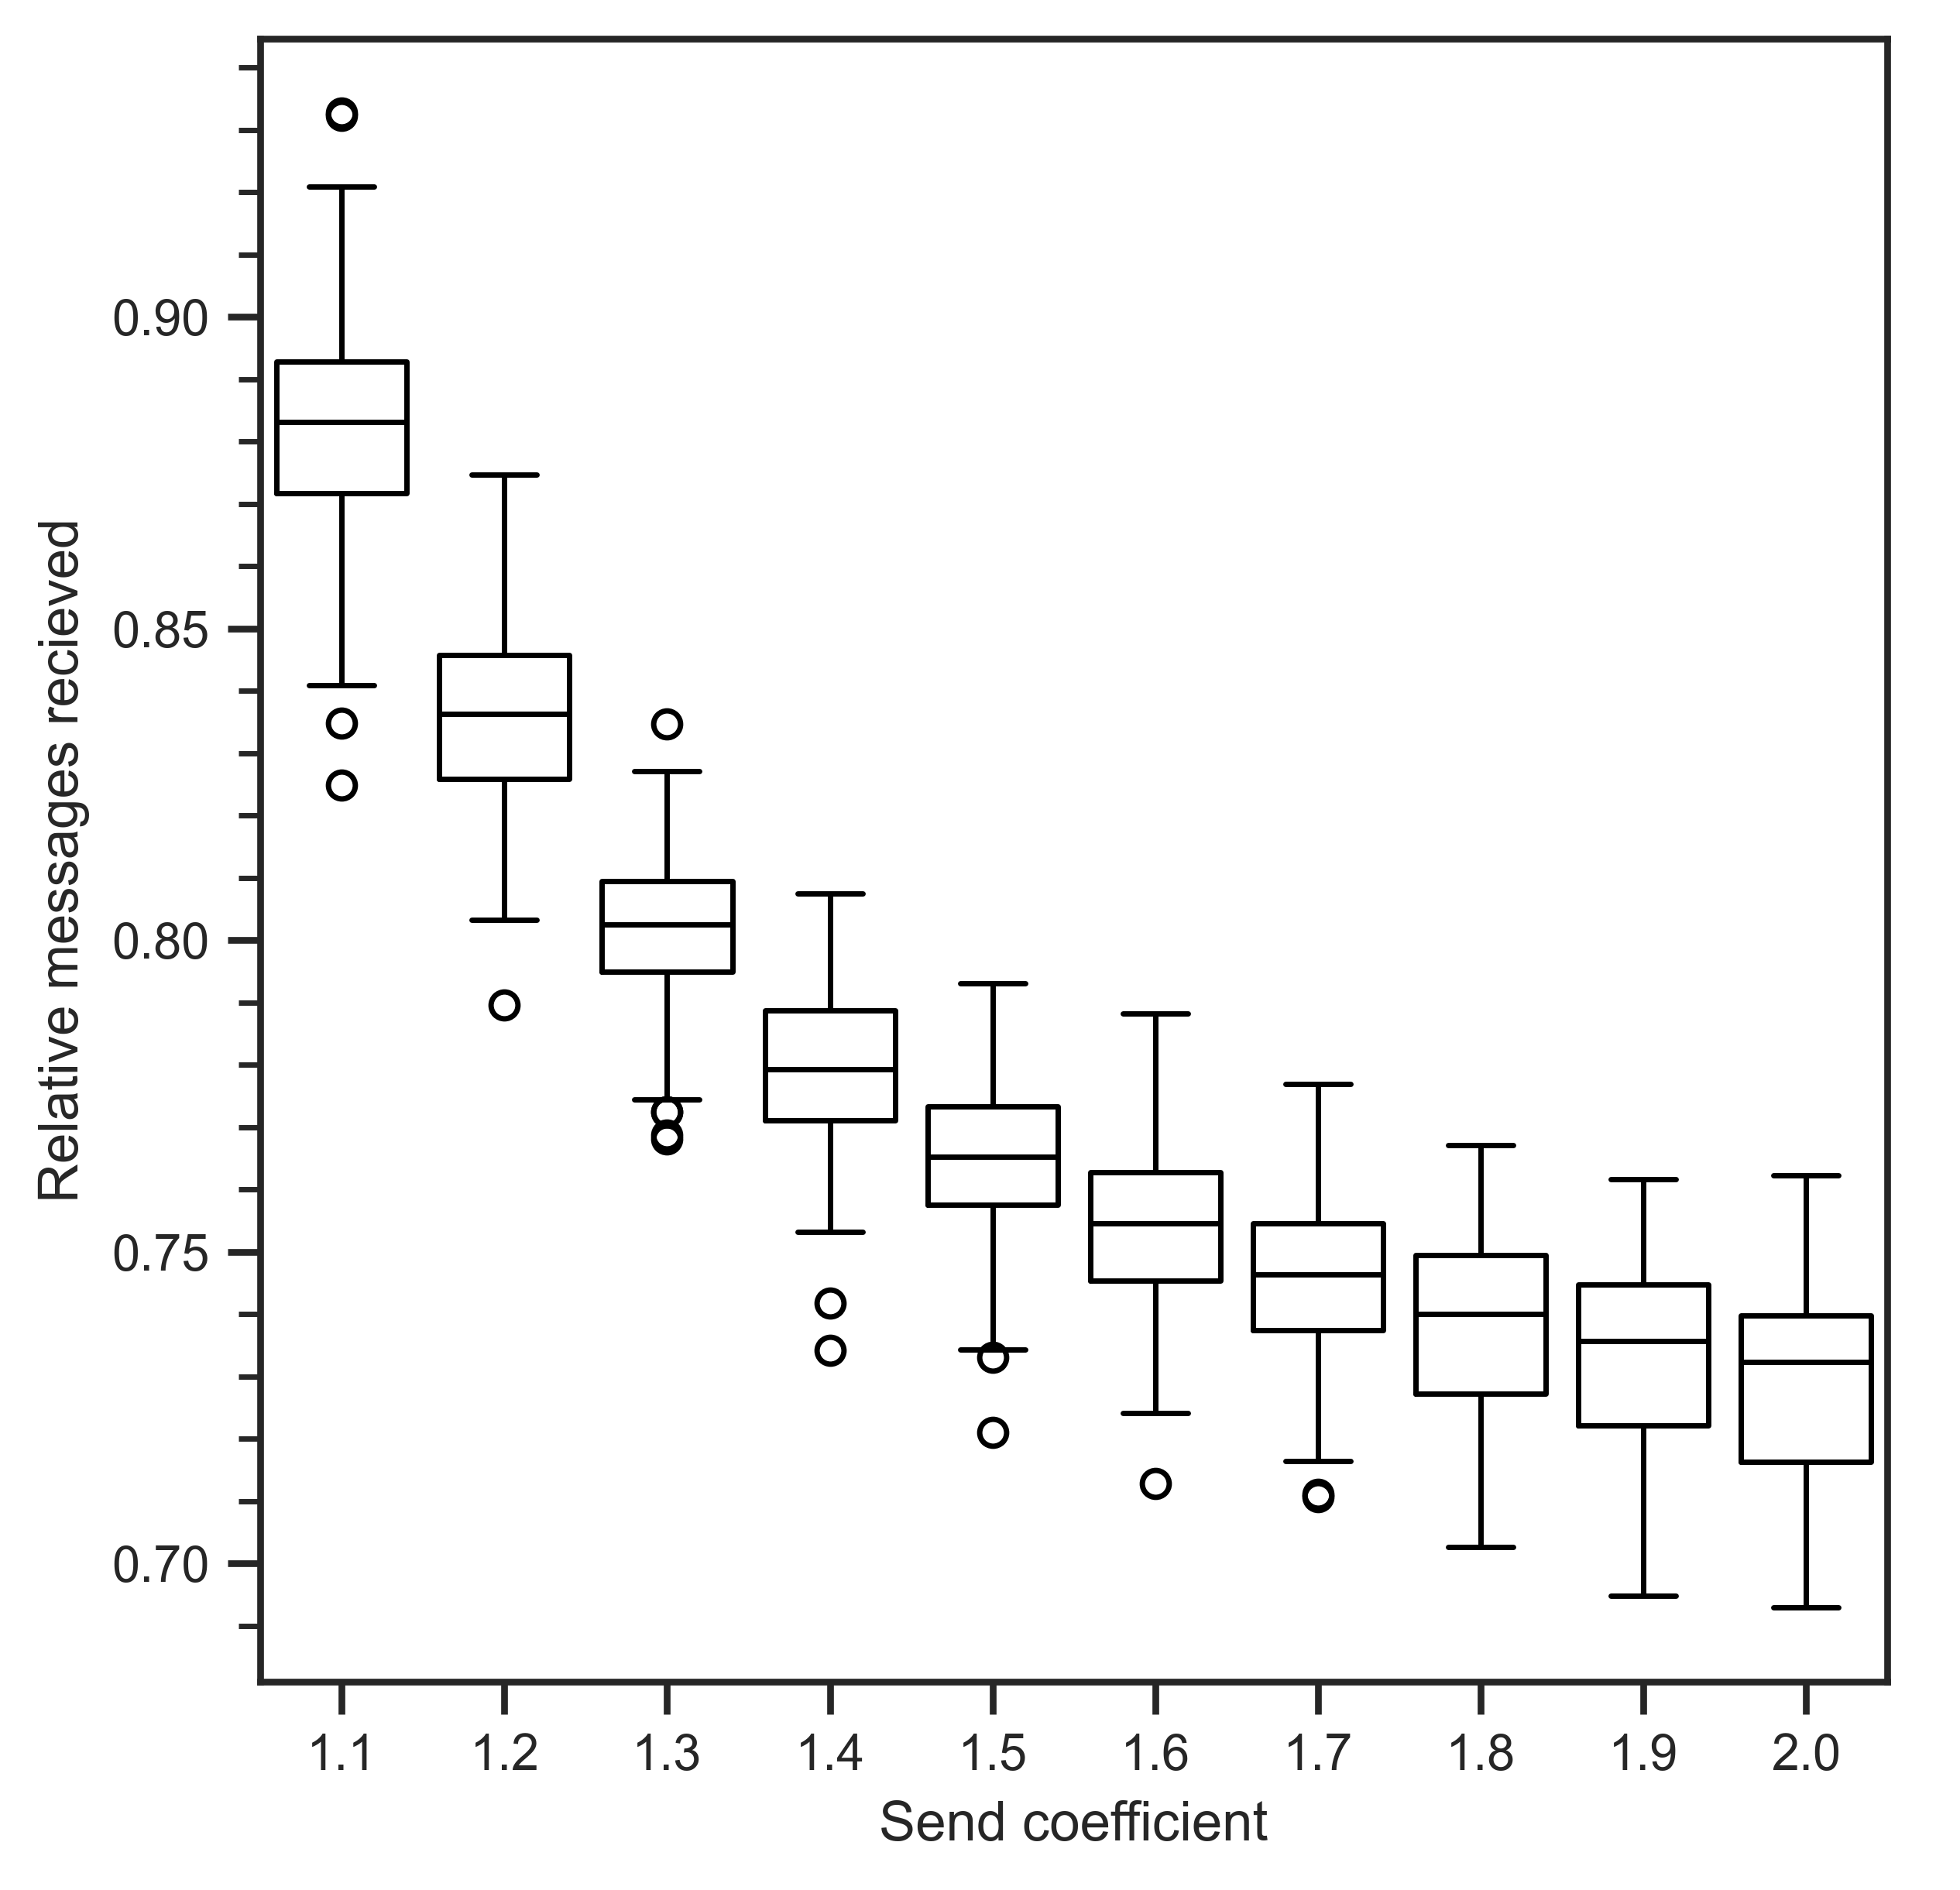

The file beside this chart, header and first rows:
send_coefficient, $P_{0}$, $P_{10}$, $P_{25}$, $P_{50}$, $P_{75}$, $P_{90}$, $P_{100}$
1.0, 1.0, 1.0, 1.0, 1.0, 1.0, 1.0, 1.0
1.1, 0.825, 0.856, 0.872, 0.883, 0.893, 0.902, 0.933
1.2, 0.79, 0.815, 0.826, 0.836, 0.846, 0.851, 0.875
1.3, 0.768, 0.784, 0.795, 0.803, 0.81, 0.814, 0.835
1.4, 0.734, 0.761, 0.771, 0.779, 0.789, 0.797, 0.808
1.5, 0.721, 0.748, 0.757, 0.765, 0.773, 0.781, 0.793
1.6, 0.713, 0.735, 0.745, 0.755, 0.763, 0.771, 0.788
1.7, 0.711, 0.728, 0.737, 0.746, 0.755, 0.763, 0.777
1.8, 0.703, 0.718, 0.727, 0.74, 0.749, 0.757, 0.767
1.9, 0.695, 0.715, 0.722, 0.736, 0.745, 0.752, 0.762
2.0, 0.693, 0.707, 0.716, 0.732, 0.74, 0.749, 0.762
